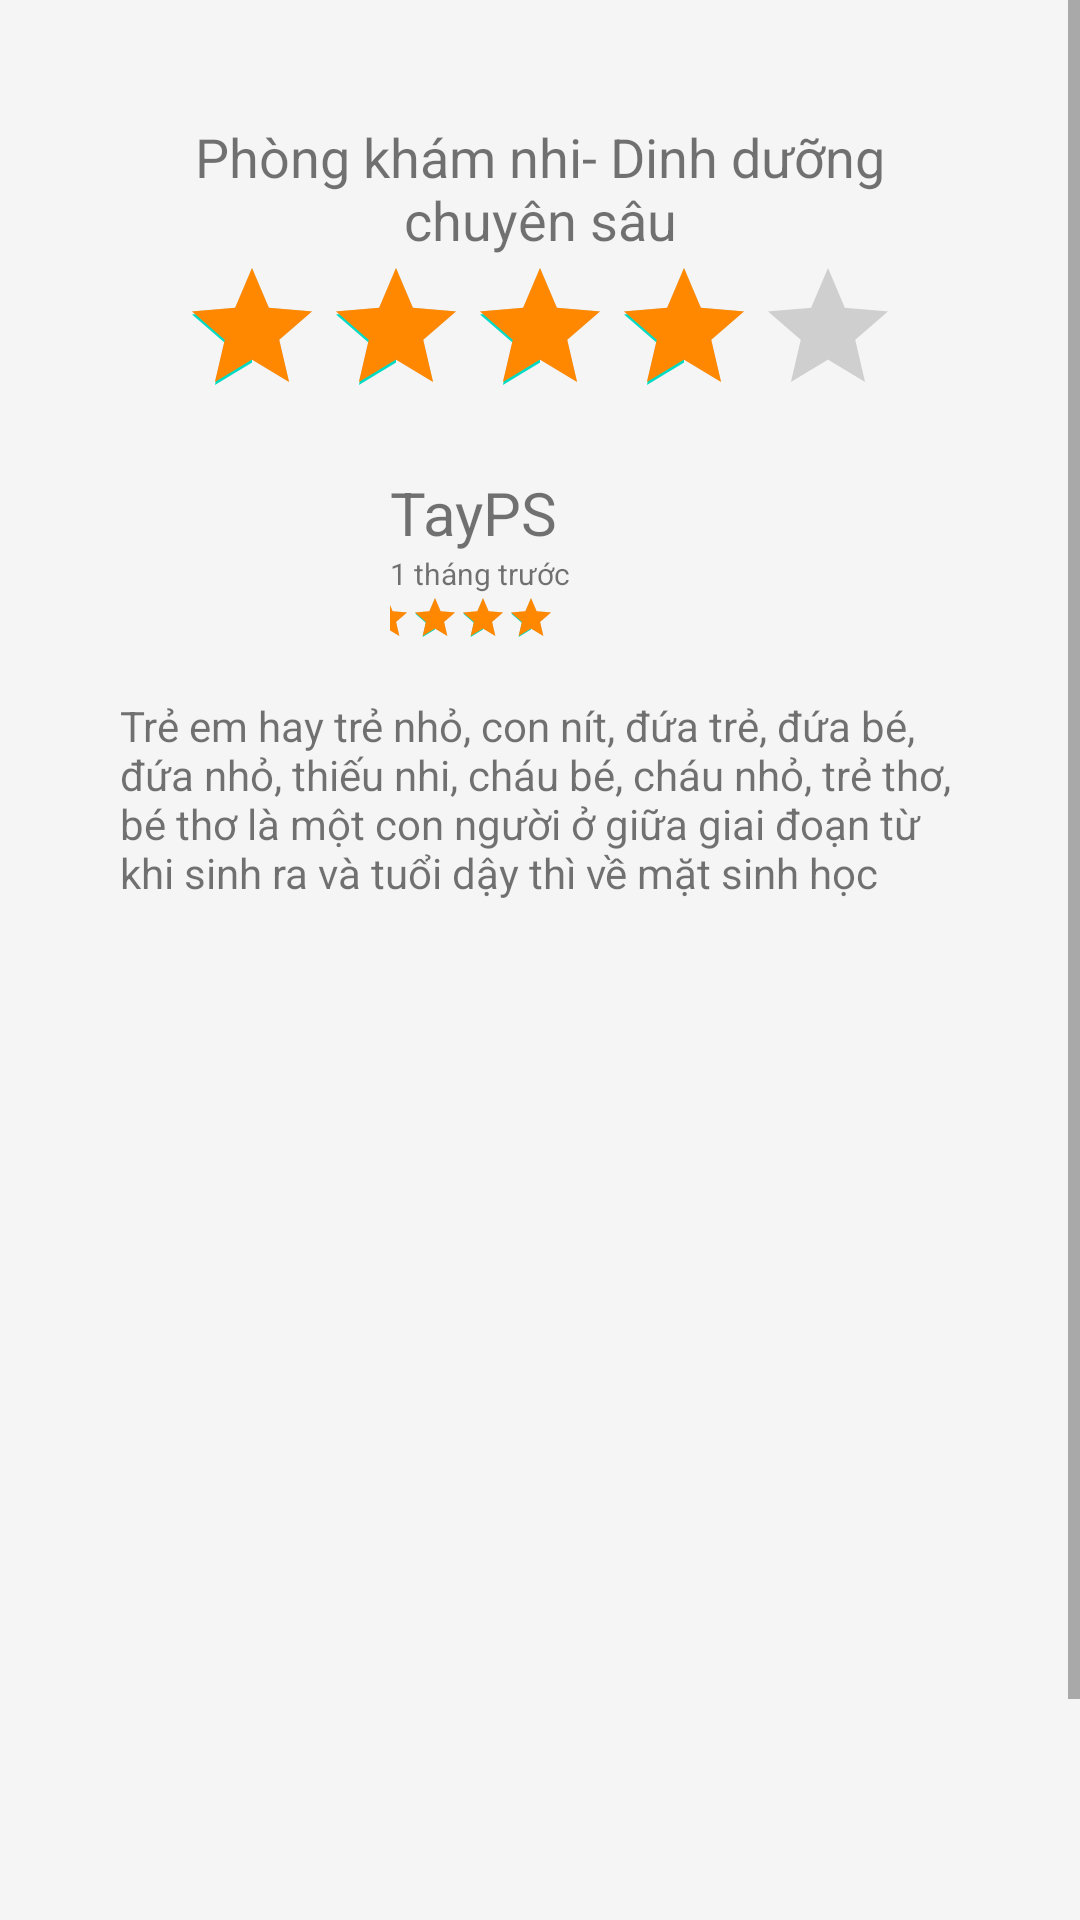

Produce the Android XML layout that renders to this screen, including the resource entries it uses.
<!-- AndroidManifest.xml: application theme Theme.MomAndBaby -->
<!-- res/layout/activity_view_evaluate.xml -->
<?xml version="1.0" encoding="utf-8"?>
<ScrollView xmlns:android="http://schemas.android.com/apk/res/android"
    xmlns:app="http://schemas.android.com/apk/res-auto"
    xmlns:tools="http://schemas.android.com/tools"
    android:layout_width="match_parent"
    android:layout_height="match_parent"
    tools:context=".ViewEvaluate"
    android:background="@color/background">

    <RelativeLayout
        android:id="@+id/container"
        android:layout_width="match_parent"
        android:layout_height="match_parent"
        android:padding="15dp"
        android:layout_margin="25dp"
        android:background="@color/background">

        <TextView
            android:id="@+id/txt_title"
            android:layout_width="match_parent"
            android:layout_height="wrap_content"
            android:text="Phòng khám nhi- Dinh dưỡng chuyên sâu"
            android:gravity="center"
            android:textSize="18dp"
            />
        <LinearLayout
            android:id="@+id/layout_vote"
            android:layout_width="match_parent"
            android:layout_height="match_parent"
            android:layout_below="@+id/txt_title"
            android:gravity="center">

            <RatingBar
                android:id="@+id/ratingBar"
                android:layout_width="wrap_content"
                android:layout_height="wrap_content"
                android:numStars="5"
                android:stepSize="1"
                android:progressTint="@android:color/holo_orange_dark"
                android:rating="4"
                />
        </LinearLayout>

        <RelativeLayout
            android:id="@+id/layout_comment"
            android:layout_width="match_parent"
            android:layout_height="match_parent"
            android:layout_below="@+id/layout_vote"
            android:gravity="center">

            <RelativeLayout
                android:id="@+id/header_title_comment"
                android:layout_width="match_parent"
                android:layout_height="wrap_content"
                android:minHeight="50dp">


                <ImageView
                    android:id="@+id/img_avatar"
                    android:layout_width="90dp"
                    android:layout_height="90dp"
                    app:srcCompat="@drawable/avt" />

                <TextView
                    android:id="@+id/txt_name"
                    android:layout_width="wrap_content"
                    android:layout_height="wrap_content"
                    android:layout_marginLeft="90dp"
                    android:textSize="20dp"
                    android:layout_marginTop="15dp"
                    android:text="TayPS" />

                <TextView
                    android:id="@+id/txt_date"
                    android:layout_width="wrap_content"
                    android:layout_height="wrap_content"
                    android:layout_marginLeft="90dp"
                    android:layout_below="@id/txt_name"
                    android:textSize="10dp"
                    android:text="1 tháng trước" />



                <LinearLayout
                    android:id="@+id/layout_vote_comment"
                    android:layout_width="match_parent"
                    android:layout_height="match_parent"
                    android:minWidth="50dp"
                    android:layout_marginLeft="90dp"
                    android:layout_below="@+id/txt_date"
                    android:gravity="center">

                    <RatingBar
                        android:id="@+id/ratingBar_comment"
                        style="@style/Widget.AppCompat.RatingBar.Small"
                        android:layout_marginLeft="-160dp"
                        android:layout_width="wrap_content"
                        android:layout_height="wrap_content"
                        android:numStars="5"
                        android:rating="5"
                        android:progressTint="@android:color/holo_orange_dark"
                        android:stepSize="1" />
                </LinearLayout>
            </RelativeLayout>
            <RelativeLayout
                android:id="@+id/header_content_comment"
                android:layout_width="match_parent"
                android:layout_height="wrap_content"
                android:layout_below="@id/header_title_comment"
                >
                <TextView
                    android:layout_width="wrap_content"
                    android:layout_height="wrap_content"
                    android:text="Trẻ em hay trẻ nhỏ, con nít, đứa trẻ, đứa bé, đứa nhỏ, thiếu nhi, cháu bé, cháu nhỏ, trẻ thơ, bé thơ là một con người ở giữa giai đoạn từ khi sinh ra và tuổi dậy thì về mặt sinh học"/>

            </RelativeLayout>

        </RelativeLayout>

        <RelativeLayout
            android:id="@+id/layout_view_comment"
            android:layout_width="match_parent"
            android:layout_height="match_parent"
            android:layout_below="@id/layout_comment"
            android:gravity="center">


        </RelativeLayout>

        <RelativeLayout
            android:id="@+id/layout_btn"
            android:layout_width="match_parent"
            android:layout_height="match_parent"
            android:layout_below="@+id/layout_view_comment"
            android:gravity="center"
            android:layout_marginTop="360dp">

            <LinearLayout
                android:layout_width="match_parent"
                android:layout_height="wrap_content"
                android:orientation="horizontal">

                <Button
                    android:layout_width="0dp"
                    android:layout_height="wrap_content"
                    android:layout_weight="1"
                    android:text="Viết bài đánh giá"/>

            </LinearLayout>

        </RelativeLayout>
    </RelativeLayout>

</ScrollView>
<!-- resources referenced by this layout -->
<resources>
  <color name="background">#F5F5F5</color>
  <style name="Theme.MomAndBaby" parent="Theme.MaterialComponents.DayNight.DarkActionBar">
          
          <item name="colorPrimary">@color/purple_500</item>
          <item name="colorPrimaryVariant">@color/purple_700</item>
          <item name="colorOnPrimary">@color/white</item>
          
          <item name="colorSecondary">@color/teal_200</item>
          <item name="colorSecondaryVariant">@color/teal_700</item>
          <item name="colorOnSecondary">@color/black</item>
          
          <item name="android:statusBarColor">?attr/colorPrimaryVariant</item>
          
      </style>
  <color name="purple_500">#FF6200EE</color>
  <color name="purple_700">#FF3700B3</color>
  <color name="white">#FFFFFFFF</color>
  <color name="teal_200">#FF03DAC5</color>
  <color name="teal_700">#FF018786</color>
  <color name="black">#FF000000</color>
</resources>
